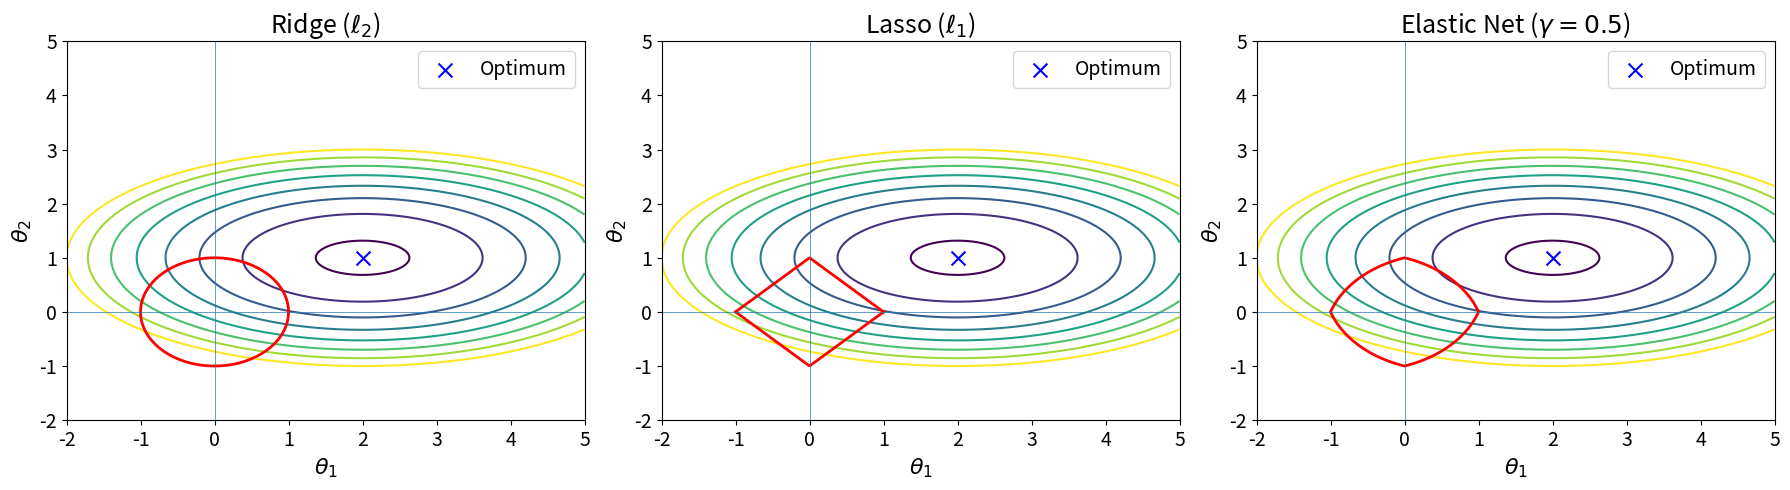

Write the Python code that produced this figure.
import numpy as np
import os
import matplotlib.pyplot as plt

# --- 1) Global settings for font sizes ---
plt.rcParams.update({
    'figure.figsize': (18, 5),
    'axes.titlesize': 18,
    'axes.labelsize': 16,
    'xtick.labelsize': 14,
    'ytick.labelsize': 14,
    'legend.fontsize': 14
})

# --- 2) Data setup ---
theta1 = np.linspace(-2, 5, 400)
theta2 = np.linspace(-2, 5, 400)
T1, T2 = np.meshgrid(theta1, theta2)

opt1, opt2 = 2.0, 1.0
J = ((T1 - opt1) / 2)**2 + (T2 - opt2)**2

gamma = 0.5
penalty_en = gamma * (np.abs(T1) + np.abs(T2)) + (1 - gamma) * (T1**2 + T2**2)

# --- 3) Plotting ---
fig, axes = plt.subplots(1, 3)

# Ridge (ℓ₂)
axes[0].contour(T1, T2, J, levels=np.linspace(0.1, 4, 8))   # no clabel here
theta = np.linspace(0, 2 * np.pi, 200)
axes[0].plot(np.cos(theta), np.sin(theta), 'r-', linewidth=2)
axes[0].scatter(opt1, opt2, color='blue', marker='x', s=100, label='Optimum')
axes[0].set_title(r"Ridge ($\ell_2$)")
axes[0].set_xlabel(r"$\theta_1$")
axes[0].set_ylabel(r"$\theta_2$")
axes[0].legend()
axes[0].axhline(0, linewidth=0.5)
axes[0].axvline(0, linewidth=0.5)

# Lasso (ℓ₁)
axes[1].contour(T1, T2, J, levels=np.linspace(0.1, 4, 8))   # no clabel here
x = np.linspace(-1, 1, 200)
axes[1].plot(x, 1 - np.abs(x), 'r-', linewidth=2)
axes[1].plot(x, -1 + np.abs(x), 'r-', linewidth=2)
axes[1].scatter(opt1, opt2, color='blue', marker='x', s=100, label='Optimum')
axes[1].set_title(r"Lasso ($\ell_1$)")
axes[1].set_xlabel(r"$\theta_1$")
axes[1].set_ylabel(r"$\theta_2$")
axes[1].legend()
axes[1].axhline(0, linewidth=0.5)
axes[1].axvline(0, linewidth=0.5)

# Elastic Net
axes[2].contour(T1, T2, J, levels=np.linspace(0.1, 4, 8))   # no clabel here either
ce = axes[2].contour(T1, T2, penalty_en, levels=[1], colors='r', linewidths=2)
axes[2].clabel(ce, fmt={1: 'α·∥θ∥₁+(1-α)·∥θ∥₂²=1'}, fontsize=12)  # only label the EN curve
axes[2].scatter(opt1, opt2, color='blue', marker='x', s=100, label='Optimum')
axes[2].set_title(r"Elastic Net ($\gamma=0.5$)")
axes[2].set_xlabel(r"$\theta_1$")
axes[2].set_ylabel(r"$\theta_2$")
axes[2].legend()
axes[2].axhline(0, linewidth=0.5)
axes[2].axvline(0, linewidth=0.5)

plt.tight_layout()

# ensure the directory exists and save
os.makedirs("figs", exist_ok=True)
plt.savefig("figs/contours.png", dpi=300, bbox_inches="tight")

plt.show()
